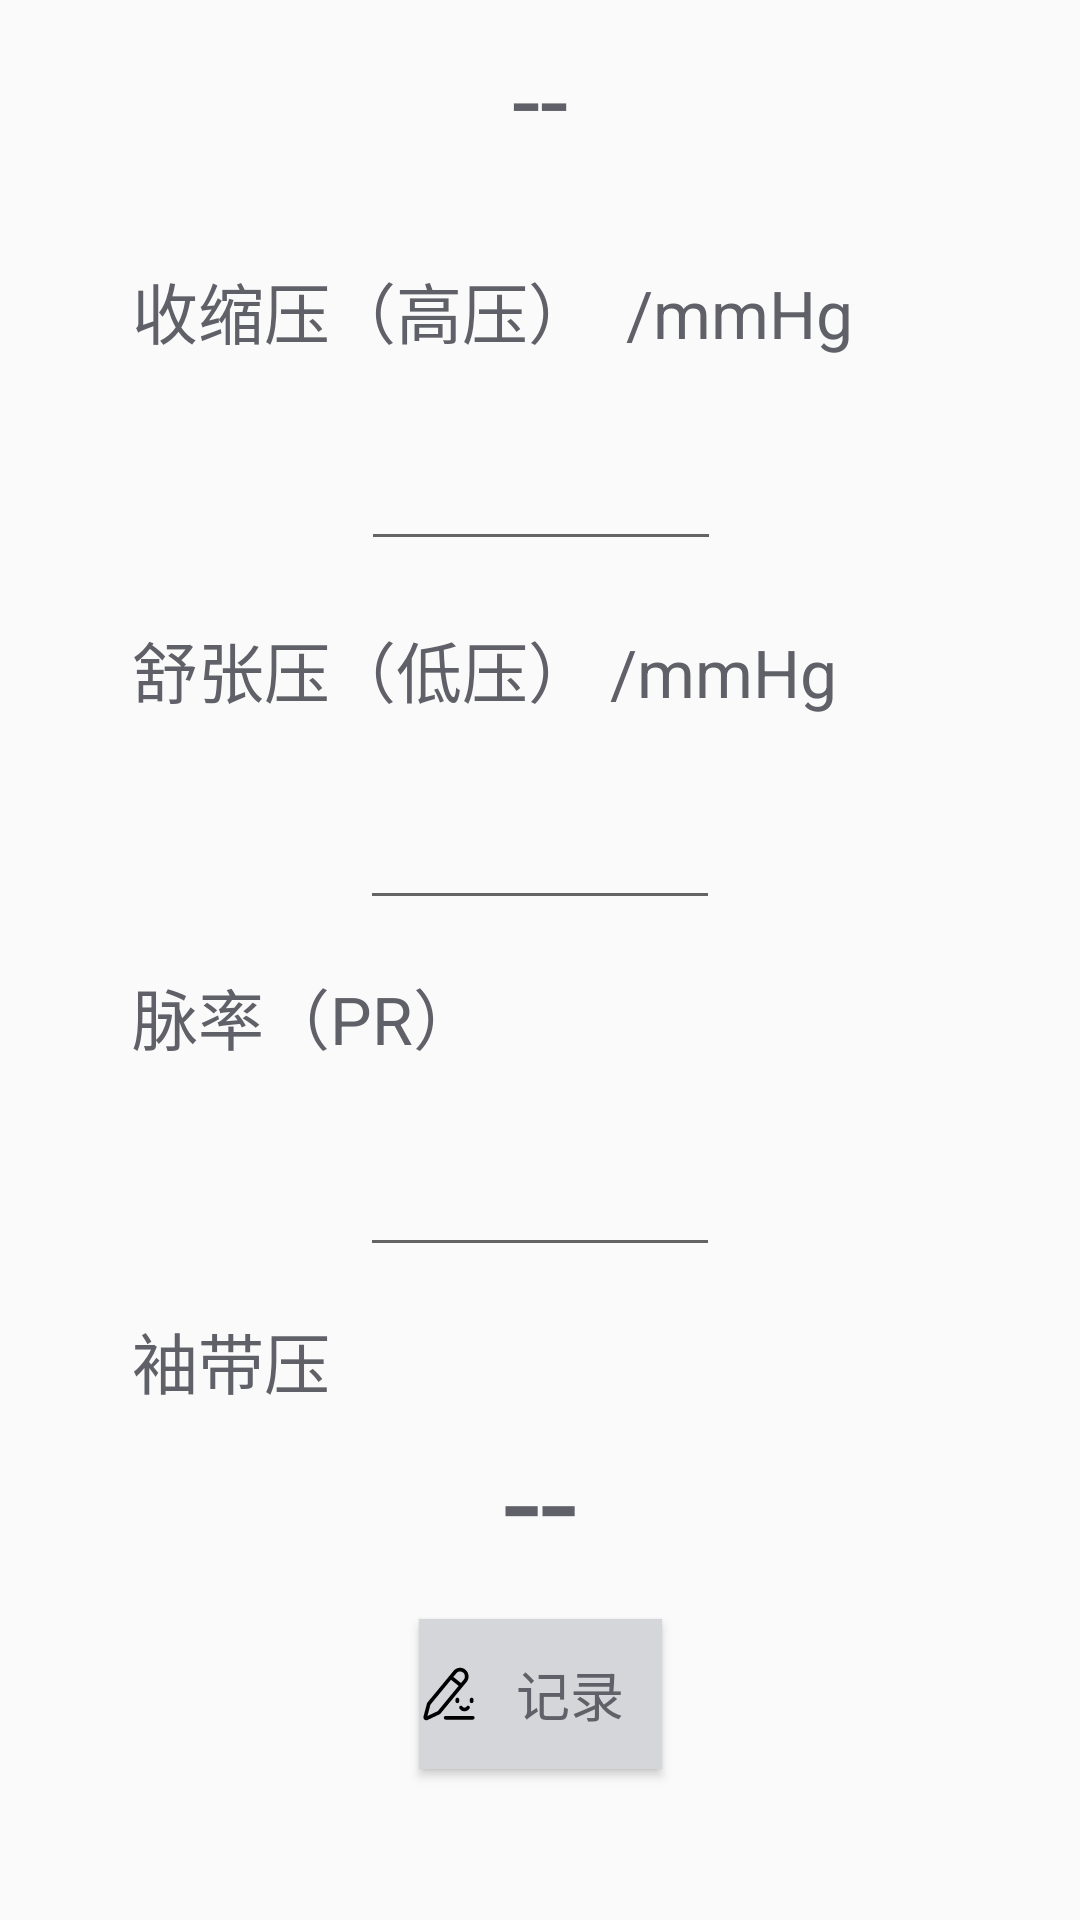

Android layout source for this screen:
<!-- AndroidManifest.xml: application theme AppTheme -->
<!-- res/layout/fragment_home.xml -->
<?xml version="1.0" encoding="utf-8"?>
<androidx.constraintlayout.widget.ConstraintLayout xmlns:android="http://schemas.android.com/apk/res/android"
    xmlns:app="http://schemas.android.com/apk/res-auto"
    xmlns:tools="http://schemas.android.com/tools"
    android:layout_width="match_parent"
    android:layout_height="match_parent">

    <TextView
        android:id="@+id/tv_Date"
        android:layout_width="wrap_content"
        android:layout_height="wrap_content"
        android:layout_marginTop="10dp"
        android:text="--"
        android:textAppearance="@style/TextAppearance.AppCompat.Display1"
        app:layout_constraintEnd_toEndOf="parent"
        app:layout_constraintStart_toStartOf="parent"
        app:layout_constraintTop_toTopOf="parent" />

    <TextView
        android:id="@+id/textView2"
        android:layout_width="wrap_content"
        android:layout_height="wrap_content"
        android:layout_marginTop="20dp"
        android:text="舒张压（低压） /mmHg"
        android:textAppearance="@style/TextAppearance.AppCompat.Large"
        app:layout_constraintStart_toStartOf="@+id/textView"
        app:layout_constraintTop_toBottomOf="@+id/tv_sys_pressure" />

    <TextView
        android:id="@+id/textView"
        android:layout_width="wrap_content"
        android:layout_height="wrap_content"
        android:layout_marginStart="44dp"
        android:layout_marginTop="32dp"
        android:text="收缩压（高压）  /mmHg"
        android:textAppearance="@style/TextAppearance.AppCompat.Large"
        app:layout_constraintStart_toStartOf="parent"
        app:layout_constraintTop_toBottomOf="@+id/tv_Date" />

    <TextView
        android:id="@+id/textView3"
        android:layout_width="wrap_content"
        android:layout_height="wrap_content"
        android:layout_marginTop="16dp"
        android:text="脉率（PR）"
        android:textAppearance="@style/TextAppearance.AppCompat.Large"
        app:layout_constraintStart_toStartOf="@+id/textView2"
        app:layout_constraintTop_toBottomOf="@+id/tv_dis_pressure" />

    <TextView
        android:id="@+id/textView4"
        android:layout_width="wrap_content"
        android:layout_height="wrap_content"
        android:layout_marginTop="15dp"
        android:text="袖带压"
        android:textAppearance="@style/TextAppearance.AppCompat.Large"
        app:layout_constraintStart_toStartOf="@+id/textView3"
        app:layout_constraintTop_toBottomOf="@+id/tv_pr_data" />

    <TextView
        android:id="@+id/tv_Cpressure"
        android:layout_width="wrap_content"
        android:layout_height="wrap_content"
        android:text="--"
        android:textAppearance="@style/TextAppearance.AppCompat.Display2"
        app:layout_constraintEnd_toEndOf="parent"
        app:layout_constraintStart_toStartOf="parent"
        app:layout_constraintTop_toBottomOf="@+id/textView4" />

    <EditText
        android:id="@+id/tv_sys_pressure"
        android:layout_width="120dp"
        android:layout_height="wrap_content"
        android:layout_marginTop="5dp"
        android:ems="10"
        android:gravity="center|center_horizontal"
        android:inputType="number"
        android:textAppearance="@style/TextAppearance.AppCompat.Display1"
        app:layout_constraintEnd_toEndOf="parent"
        app:layout_constraintHorizontal_bias="0.502"
        app:layout_constraintStart_toStartOf="parent"
        app:layout_constraintTop_toBottomOf="@+id/textView" />

    <EditText
        android:id="@+id/tv_dis_pressure"
        android:layout_width="120dp"
        android:layout_height="wrap_content"
        android:layout_marginTop="5dp"
        android:ems="10"
        android:gravity="center"
        android:inputType="number"
        android:textAppearance="@style/TextAppearance.AppCompat.Display1"
        app:layout_constraintEnd_toEndOf="parent"
        app:layout_constraintStart_toStartOf="parent"
        app:layout_constraintTop_toBottomOf="@+id/textView2" />

    <EditText
        android:id="@+id/tv_pr_data"
        android:layout_width="120dp"
        android:layout_height="wrap_content"
        android:layout_marginTop="5dp"
        android:ems="10"
        android:gravity="center"
        android:inputType="number"
        android:textAppearance="@style/TextAppearance.AppCompat.Display1"
        app:layout_constraintEnd_toEndOf="parent"
        app:layout_constraintStart_toStartOf="parent"
        app:layout_constraintTop_toBottomOf="@+id/textView3" />

    <Button
        android:id="@+id/bt_record"
        android:layout_width="81dp"
        android:layout_height="50dp"
        android:layout_marginStart="165dp"
        android:layout_marginTop="10dp"
        android:layout_marginEnd="165dp"
        android:background="@color/colorLightGray"
        android:drawableLeft="@drawable/ic_recording"
        android:text="记录"
        android:textSize="18sp"
        app:layout_constraintEnd_toEndOf="parent"
        app:layout_constraintStart_toStartOf="parent"
        app:layout_constraintTop_toBottomOf="@+id/tv_Cpressure" />


</androidx.constraintlayout.widget.ConstraintLayout>
<!-- resources referenced by this layout -->
<resources>
  <color name="colorLightGray">#D4D6DA</color>
  <!-- drawable ic_recording: vector/xml drawable (drawable, 2085 chars, omitted) -->
  <style name="AppTheme" parent="Theme.AppCompat.Light.DarkActionBar">
          
          <item name="colorPrimary">@color/colorPrimary</item>
          <item name="colorPrimaryDark">@color/colorPrimaryDark</item>
          <item name="colorAccent">@color/colorLightGray</item>
          <item name="android:textColor">@color/colorText</item>
          <item name="android:colorButtonNormal">@color/colorLightGray</item>
      </style>
  <color name="colorPrimary">#00A7C0</color>
  <color name="colorPrimaryDark">#00BCC3</color>
  <color name="colorText">#606168</color>
</resources>
